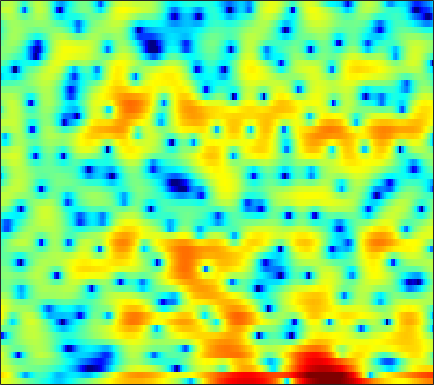

The data file committed next to this chart (first rows):
4.4889, 4.3963, 4.2008, 3.9306, 3.6704, 3.25, 2.761, 2.3494, 1.7375, 1.1152, 0.49297, 0.02599, -0.5707, -1.1481, -1.5381, -2.0355, -2.4649, -2.802, -3.3326, -3.8539, -4.4906, -4.956, -5.6518, -6.3959
7.039, 6.648, 5.987, 5.147, 4.379, 3.142, 1.615, 0.2418, -1.988, -4.736, -7.844, -9.634, -9.501, -7.463, -5.979, -4.447, -3.476, -3.029, -2.773, -2.859, -3.256, -3.756, -4.67, -5.79
3.911, 3.715, 3.375, 2.956, 2.597, 2.088, 1.551, 1.155, 0.6558, 0.2203, -0.1269, -0.3206, -0.5166, -0.6216, -0.6739, -0.7195, -0.7806, -0.8558, -0.988, -1.183, -1.472, -1.736, -2.135, -2.581
3.199, 2.816, 2.189, 1.444, 0.8394, 0.03681, -0.6849, -1.117, -1.462, -1.537, -1.346, -1.093, -0.6811, -0.2565, 0.04494, 0.3928, 0.6391, 0.7561, 0.8252, 0.7951, 0.6507, 0.4778, 0.1772, -0.2151
3.946, 3.176, 1.907, 0.284, -1.252, -3.927, -7.829, -12.29, -17.47, -10.83, -6.191, -3.905, -1.73, -0.1895, 0.6931, 1.565, 2.148, 2.427, 2.623, 2.621, 2.432, 2.176, 1.692, 1.039
2.337, 1.814, 1.123, 0.4607, -0.004693, -0.5544, -0.9506, -1.119, -1.115, -0.877, -0.4348, -0.02599, 0.5519, 1.084, 1.427, 1.785, 2.005, 2.071, 2.024, 1.821, 1.447, 1.042, 0.3558, -0.5329
-2.588, -2.947, -2.923, -2.495, -2.041, -1.397, -0.781, -0.3464, 0.2024, 0.6989, 1.148, 1.442, 1.788, 2.057, 2.199, 2.31, 2.319, 2.249, 2.055, 1.749, 1.322, 0.9246, 0.2991, -0.4322
-16.1, -14.95, -9.28, -5.835, -4.091, -2.371, -1.083, -0.3152, 0.527, 1.214, 1.778, 2.116, 2.463, 2.698, 2.789, 2.805, 2.702, 2.548, 2.231, 1.797, 1.258, 0.7906, 0.09613, -0.6581
-0.09361, -0.7172, -1.239, -1.435, -1.416, -1.19, -0.7459, -0.2912, 0.3956, 1.098, 1.746, 2.153, 2.578, 2.841, 2.93, 2.888, 2.673, 2.4, 1.885, 1.21, 0.3854, -0.336, -1.429, -2.674
4.084, 2.696, 0.516, -2.148, -4.511, -7.187, -6.52, -4.413, -1.703, 0.3484, 1.811, 2.597, 3.295, 3.633, 3.693, 3.515, 3.075, 2.59, 1.751, 0.7246, -0.4642, -1.443, -2.866, -4.456
5.794, 4.583, 2.752, 0.7159, -0.7612, -2.145, -2.131, -1.365, -0.01998, 1.207, 2.12, 2.59, 2.945, 2.956, 2.746, 2.171, 1.22, 0.2553, -1.377, -3.449, -5.801, -7.525, -9.04, -9.284
5.278, 4.67, 3.843, 3.06, 2.547, 1.978, 1.587, 1.421, 1.318, 1.305, 1.323, 1.299, 1.19, 0.927, 0.5935, -0.0712, -1.06, -2.067, -3.828, -6.231, -9.384, -12.03, -13.72, -11.82
3.943, 3.611, 3.086, 2.48, 1.981, 1.296, 0.6216, 0.1552, -0.3463, -0.6637, -0.7588, -0.7073, -0.5561, -0.3756, -0.2979, -0.3011, -0.467, -0.7035, -1.148, -1.653, -2.157, -2.461, -2.678, -2.647
1.737, 1.651, 1.304, 0.6514, -0.04902, -1.295, -2.973, -4.54, -6.912, -8.709, -8.181, -6.614, -4.406, -2.596, -1.548, -0.5075, 0.2105, 0.5793, 0.8905, 1.056, 1.135, 1.161, 1.187, 1.225
-0.5547, -0.2605, -0.2273, -0.5621, -1.09, -2.169, -3.744, -5.291, -7.715, -9.601, -8.865, -7.064, -4.604, -2.603, -1.43, -0.2265, 0.6363, 1.109, 1.52, 1.738, 1.819, 1.812, 1.742, 1.659
-0.906, -0.4683, -0.152, -0.1038, -0.2172, -0.5283, -0.9352, -1.246, -1.573, -1.68, -1.493, -1.166, -0.5748, 0.09456, 0.5732, 1.133, 1.54, 1.721, 1.8, 1.667, 1.304, 0.8899, 0.1751, -0.6567
0.03026, 0.2984, 0.4912, 0.4919, 0.4123, 0.2239, -0.001067, -0.1486, -0.2623, -0.2117, -0.001279, 0.2734, 0.7381, 1.241, 1.612, 2.014, 2.286, 2.358, 2.25, 1.865, 1.123, 0.2677, -1.387, -3.966
-0.1227, -0.03979, -0.135, -0.4747, -0.8858, -1.639, -2.57, -3.275, -4.011, -4.143, -3.513, -2.709, -1.476, -0.312, 0.4562, 1.273, 1.851, 2.124, 2.266, 2.162, 1.804, 1.375, 0.5904, -0.365
-1.185, -1.142, -1.331, -1.874, -2.579, -4.038, -6.326, -8.972, -15.43, -30.12, -12.57, -8.253, -4.776, -2.497, -1.275, -0.07107, 0.756, 1.204, 1.612, 1.837, 1.937, 1.945, 1.894, 1.825
-1.763, -1.486, -1.335, -1.417, -1.674, -2.248, -3.067, -3.739, -4.479, -4.639, -4.085, -3.38, -2.332, -1.387, -0.8306, -0.2639, 0.1264, 0.3412, 0.5863, 0.8366, 1.103, 1.314, 1.586, 1.828
-2.072, -1.306, -0.5322, 0.006673, 0.2902, 0.5296, 0.6566, 0.6944, 0.7333, 0.7789, 0.8443, 0.8658, 0.823, 0.595, 0.2799, -0.3546, -1.192, -1.874, -2.53, -2.475, -1.684, -0.8587, 0.2008, 0.9972
-2.784, -1.794, -0.7186, 0.09903, 0.6285, 1.246, 1.778, 2.121, 2.482, 2.701, 2.766, 2.693, 2.372, 1.708, 0.9338, -0.6684, -3.229, -6.29, -14.59, -17.08, -7.145, -3.743, -1.008, 0.5289
-4.838, -4.613, -4.246, -3.63, -3.017, -2.035, -1.022, -0.2826, 0.5681, 1.254, 1.712, 1.909, 1.957, 1.763, 1.44, 0.7769, -0.08311, -0.7355, -1.371, -1.409, -0.8125, -0.1617, 0.6831, 1.316
-9.073, -10.89, -13.58, -13.81, -11.65, -8.398, -5.756, -4.213, -2.571, -1.309, -0.3264, 0.2429, 0.8231, 1.223, 1.413, 1.58, 1.655, 1.689, 1.753, 1.848, 1.995, 2.104, 2.209, 2.23
-8.653, -10.46, -12.9, -13.38, -11.91, -9.375, -7.204, -5.892, -4.447, -3.259, -2.179, -1.435, -0.5153, 0.299, 0.8418, 1.465, 1.978, 2.283, 2.601, 2.82, 2.941, 2.964, 2.906, 2.715
-3.825, -4.322, -4.927, -5.395, -5.621, -5.838, -6.045, -6.168, -6.237, -5.856, -4.949, -3.958, -2.472, -1.039, -0.07978, 0.9923, 1.844, 2.349, 2.844, 3.168, 3.32, 3.328, 3.207, 2.927
0.1236, -0.1512, -0.6775, -1.423, -2.156, -3.478, -5.42, -7.58, -12.3, -20.75, -13.29, -8.469, -4.53, -1.973, -0.5735, 0.8134, 1.795, 2.339, 2.861, 3.183, 3.339, 3.346, 3.187, 2.844
2.444, 2.315, 1.98, 1.45, 0.8865, -0.09332, -1.339, -2.439, -3.849, -4.587, -4.164, -3.269, -1.889, -0.7115, -0.04363, 0.5813, 0.9789, 1.168, 1.367, 1.542, 1.71, 1.801, 1.813, 1.608
2.554, 2.674, 2.734, 2.681, 2.56, 2.285, 1.928, 1.638, 1.255, 0.9329, 0.7112, 0.5825, 0.3632, 0.02037, -0.3897, -1.179, -2.213, -3.06, -3.919, -3.967, -3.18, -2.38, -1.394, -0.7635
0.7308, 1.209, 1.797, 2.275, 2.555, 2.81, 2.919, 2.916, 2.808, 2.566, 2.199, 1.813, 1.097, 0.0845, -0.9302, -2.814, -5.645, -8.917, -17.61, -19.28, -9.768, -6.504, -3.83, -2.212
-3.542, -2.279, -0.7531, 0.491, 1.231, 1.983, 2.479, 2.693, 2.797, 2.709, 2.416, 2.069, 1.445, 0.6097, -0.1564, -1.35, -2.683, -3.648, -4.6, -4.784, -4.184, -3.452, -2.433, -1.569
-8.062, -5.274, -2.675, -0.8215, 0.2121, 1.218, 1.893, 2.212, 2.411, 2.394, 2.186, 1.925, 1.466, 0.9113, 0.4513, -0.1558, -0.7177, -1.064, -1.388, -1.512, -1.463, -1.325, -1.098, -0.8589
-3.693, -2.499, -1.019, 0.2156, 0.954, 1.697, 2.176, 2.375, 2.439, 2.286, 1.959, 1.613, 1.052, 0.4383, -0.009966, -0.5234, -0.8987, -1.07, -1.155, -1.12, -1.02, -0.9531, -0.8934, -0.9015
0.6199, 1.081, 1.724, 2.292, 2.647, 2.999, 3.162, 3.144, 2.942, 2.494, 1.796, 1.105, -0.03232, -1.323, -2.284, -3.349, -3.761, -3.608, -2.983, -2.25, -1.63, -1.321, -1.156, -1.304
2.555, 2.803, 3.111, 3.408, 3.603, 3.78, 3.824, 3.731, 3.384, 2.75, 1.736, 0.6912, -1.226, -4.027, -7.076, -13.93, -17.84, -11.17, -6.33, -3.62, -2.031, -1.322, -0.9281, -1.114
1.252, 1.217, 1.335, 1.688, 2.038, 2.494, 2.829, 2.944, 2.836, 2.422, 1.676, 0.8836, -0.4519, -2.111, -3.452, -4.99, -5.378, -4.764, -3.332, -1.938, -0.8408, -0.2868, 0.07624, 0.03435
-3.748, -5.351, -5.852, -4.053, -2.334, -0.4432, 0.8098, 1.373, 1.726, 1.655, 1.272, 0.8044, 0.07831, -0.6312, -1.089, -1.419, -1.41, -1.172, -0.6643, -0.03875, 0.5399, 0.8798, 1.173, 1.258
-4.517, -7.54, -8.93, -5.387, -2.894, -0.5915, 0.8111, 1.383, 1.644, 1.4, 0.7134, -0.016, -1.226, -2.404, -3.001, -3.072, -2.408, -1.629, -0.5311, 0.4632, 1.215, 1.613, 1.939, 2.023
1.905, 1.467, 1.279, 1.502, 1.827, 2.287, 2.566, 2.595, 2.252, 1.465, 0.1012, -1.38, -4.307, -9.233, -16.24, -15.38, -7.54, -4.444, -1.763, -0.08558, 0.9725, 1.434, 1.654, 1.489
2.742, 2.754, 2.845, 2.99, 3.083, 3.138, 3.033, 2.802, 2.259, 1.445, 0.2887, -0.7881, -2.448, -4.121, -4.975, -4.987, -3.882, -2.76, -1.383, -0.3519, 0.2891, 0.501, 0.3801, -0.2091
0.1239, 0.8868, 1.763, 2.42, 2.756, 2.963, 2.903, 2.685, 2.209, 1.526, 0.704, 0.04168, -0.7701, -1.395, -1.65, -1.691, -1.36, -0.9693, -0.4006, 0.09749, 0.3773, 0.4051, 0.117, -0.5471
-3.091, -0.9374, 0.9643, 2.134, 2.667, 3, 2.965, 2.727, 2.131, 1.215, 0.06608, -0.9172, -2.191, -3.093, -3.316, -2.9, -1.963, -1.175, -0.201, 0.5521, 1.017, 1.144, 1.046, 0.6063
0.0399, 0.9134, 1.876, 2.564, 2.87, 3.01, 2.83, 2.471, 1.644, 0.3696, -1.514, -3.494, -7.462, -14.74, -18.07, -9.489, -4.84, -2.632, -0.6289, 0.6641, 1.438, 1.733, 1.8, 1.515
1.47, 1.621, 1.865, 2.059, 2.132, 2.103, 1.886, 1.572, 0.9367, 0.03697, -1.195, -2.292, -3.935, -5.213, -5.37, -4.28, -2.573, -1.341, 0.02053, 0.9993, 1.595, 1.821, 1.806, 1.474
-0.07605, -0.02404, 0.1097, 0.2302, 0.2984, 0.3261, 0.2784, 0.1997, 0.04493, -0.1782, -0.4312, -0.6203, -0.797, -0.809, -0.6633, -0.2567, 0.2922, 0.7469, 1.321, 1.768, 2.035, 2.081, 1.925, 1.494
-3.698, -3.253, -2.806, -2.522, -2.402, -2.305, -2.19, -2.04, -1.754, -1.391, -0.9636, -0.6465, -0.1957, 0.2568, 0.6043, 1.062, 1.53, 1.865, 2.253, 2.547, 2.712, 2.72, 2.568, 2.184
-7.744, -6.361, -5.521, -5.471, -5.814, -6.479, -6.887, -6.696, -5.715, -4.306, -2.949, -2.037, -1.028, -0.1935, 0.3409, 0.9757, 1.558, 1.958, 2.443, 2.86, 3.168, 3.32, 3.371, 3.228
-5.192, -4.995, -5.257, -6.429, -8.092, -12.14, -22.74, -23.27, -12.01, -7.579, -5.042, -3.773, -2.614, -1.819, -1.344, -0.7536, -0.1525, 0.3482, 1.087, 1.849, 2.575, 3.055, 3.554, 3.863
-1.413, -1.762, -2.412, -3.377, -4.306, -5.677, -6.73, -6.913, -6.378, -5.555, -4.915, -4.729, -4.818, -5.221, -5.594, -5.882, -5.585, -4.875, -3.438, -1.783, -0.1555, 0.9452, 2.21, 3.205
0.08541, -0.0188, -0.2723, -0.6381, -0.9846, -1.491, -2.03, -2.43, -2.988, -3.672, -4.631, -5.649, -7.523, -10.29, -13.25, -19.32, -22.38, -17.1, -11.73, -7.777, -4.59, -2.571, -0.3302, 1.433
-0.1362, 0.1988, 0.4853, 0.5904, 0.5553, 0.3469, -0.04036, -0.4647, -1.228, -2.269, -3.7, -5.059, -7.402, -10.44, -13.19, -17.17, -20.26, -20.7, -17.36, -12.2, -7.758, -5.053, -2.145, 0.08732
-1.192, -0.3822, 0.4401, 0.9762, 1.209, 1.297, 1.153, 0.8841, 0.298, -0.5558, -1.702, -2.763, -4.493, -6.587, -8.416, -11.31, -14.52, -16.23, -14.27, -10.06, -6.423, -4.2, -1.794, 0.08975
-2.417, -1.323, -0.1777, 0.6567, 1.09, 1.438, 1.532, 1.455, 1.165, 0.6722, 0.009484, -0.5989, -1.516, -2.515, -3.264, -4.145, -4.735, -4.847, -4.473, -3.597, -2.463, -1.569, -0.4591, 0.4965
-3.232, -2.018, -0.7214, 0.2344, 0.7475, 1.197, 1.403, 1.425, 1.317, 1.083, 0.7608, 0.4841, 0.1051, -0.2596, -0.5027, -0.7451, -0.8867, -0.8976, -0.7993, -0.5945, -0.3265, -0.125, 0.1122, 0.2783
-2.578, -1.426, -0.2342, 0.5953, 1.01, 1.317, 1.393, 1.322, 1.111, 0.848, 0.6029, 0.48, 0.4109, 0.4473, 0.5206, 0.6356, 0.7526, 0.8102, 0.8303, 0.7649, 0.5969, 0.3913, 0.01152, -0.4888
0.01772, 0.768, 1.508, 1.962, 2.11, 2.031, 1.645, 1.164, 0.3097, -0.6293, -1.337, -1.495, -1.128, -0.3302, 0.337, 1.117, 1.683, 1.93, 2.021, 1.831, 1.345, 0.7855, -0.2432, -1.593
2.272, 2.673, 3.057, 3.214, 3.14, 2.728, 1.847, 0.7993, -1.322, -4.787, -10.71, -13.73, -7.252, -2.777, -0.6614, 1.208, 2.308, 2.761, 2.94, 2.675, 1.979, 1.163, -0.371, -2.523
1.364, 1.721, 2.147, 2.416, 2.467, 2.283, 1.738, 1.049, -0.2652, -1.972, -3.524, -3.849, -2.718, -0.8786, 0.3673, 1.619, 2.385, 2.662, 2.661, 2.257, 1.467, 0.612, -0.8619, -2.73
